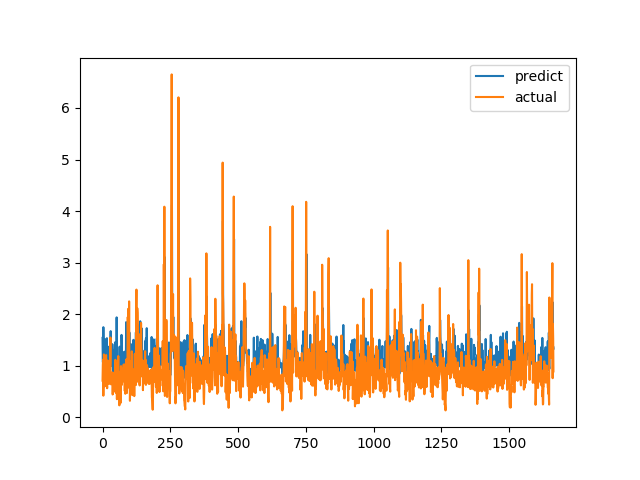

The table this chart was drawn from, first rows:
predict, actual
1.54, 0.7094
1.074, 1.015
1.066, 1.116
1.747, 0.4183
1.334, 1.002
1.02, 1.219
1.181, 1.143
1.289, 0.6528
1.519, 0.6747
1.438, 0.601
1.018, 0.6695
1.051, 0.6538
1.243, 0.7814
1.099, 1.206
1.106, 0.8469
1.035, 0.8286
1.534, 0.6482
1.056, 0.5624
1.012, 0.7183
1.117, 1.1
1.128, 0.9542
1.129, 0.729
1.021, 0.6694
1.004, 0.8631
1.15, 0.6465
1.374, 0.8223
1.218, 0.9236
1.063, 0.8301
1.13, 1.067
1.472, 1.546
1.671, 0.6827
1.202, 0.6386
1.152, 0.6464
0.9921, 0.6881
1.026, 0.7274
1.039, 0.65
1.417, 0.8694
1.234, 0.4409
1.218, 0.4519
0.8232, 0.7575
1.294, 0.4952
0.8735, 0.6851
1.018, 0.7244
1.015, 0.8654
1.064, 0.74
1.13, 0.8071
1.453, 0.8204
1.141, 1.114
1.263, 1.109
1.224, 0.4751
1.025, 1.039
1.07, 0.9458
1.938, 0.7878
1.159, 0.3505
0.9372, 0.9368
1.061, 0.9868
1.164, 0.647
1.035, 1.03
1.146, 1.187
1.175, 0.9329
... 1,604 more rows
